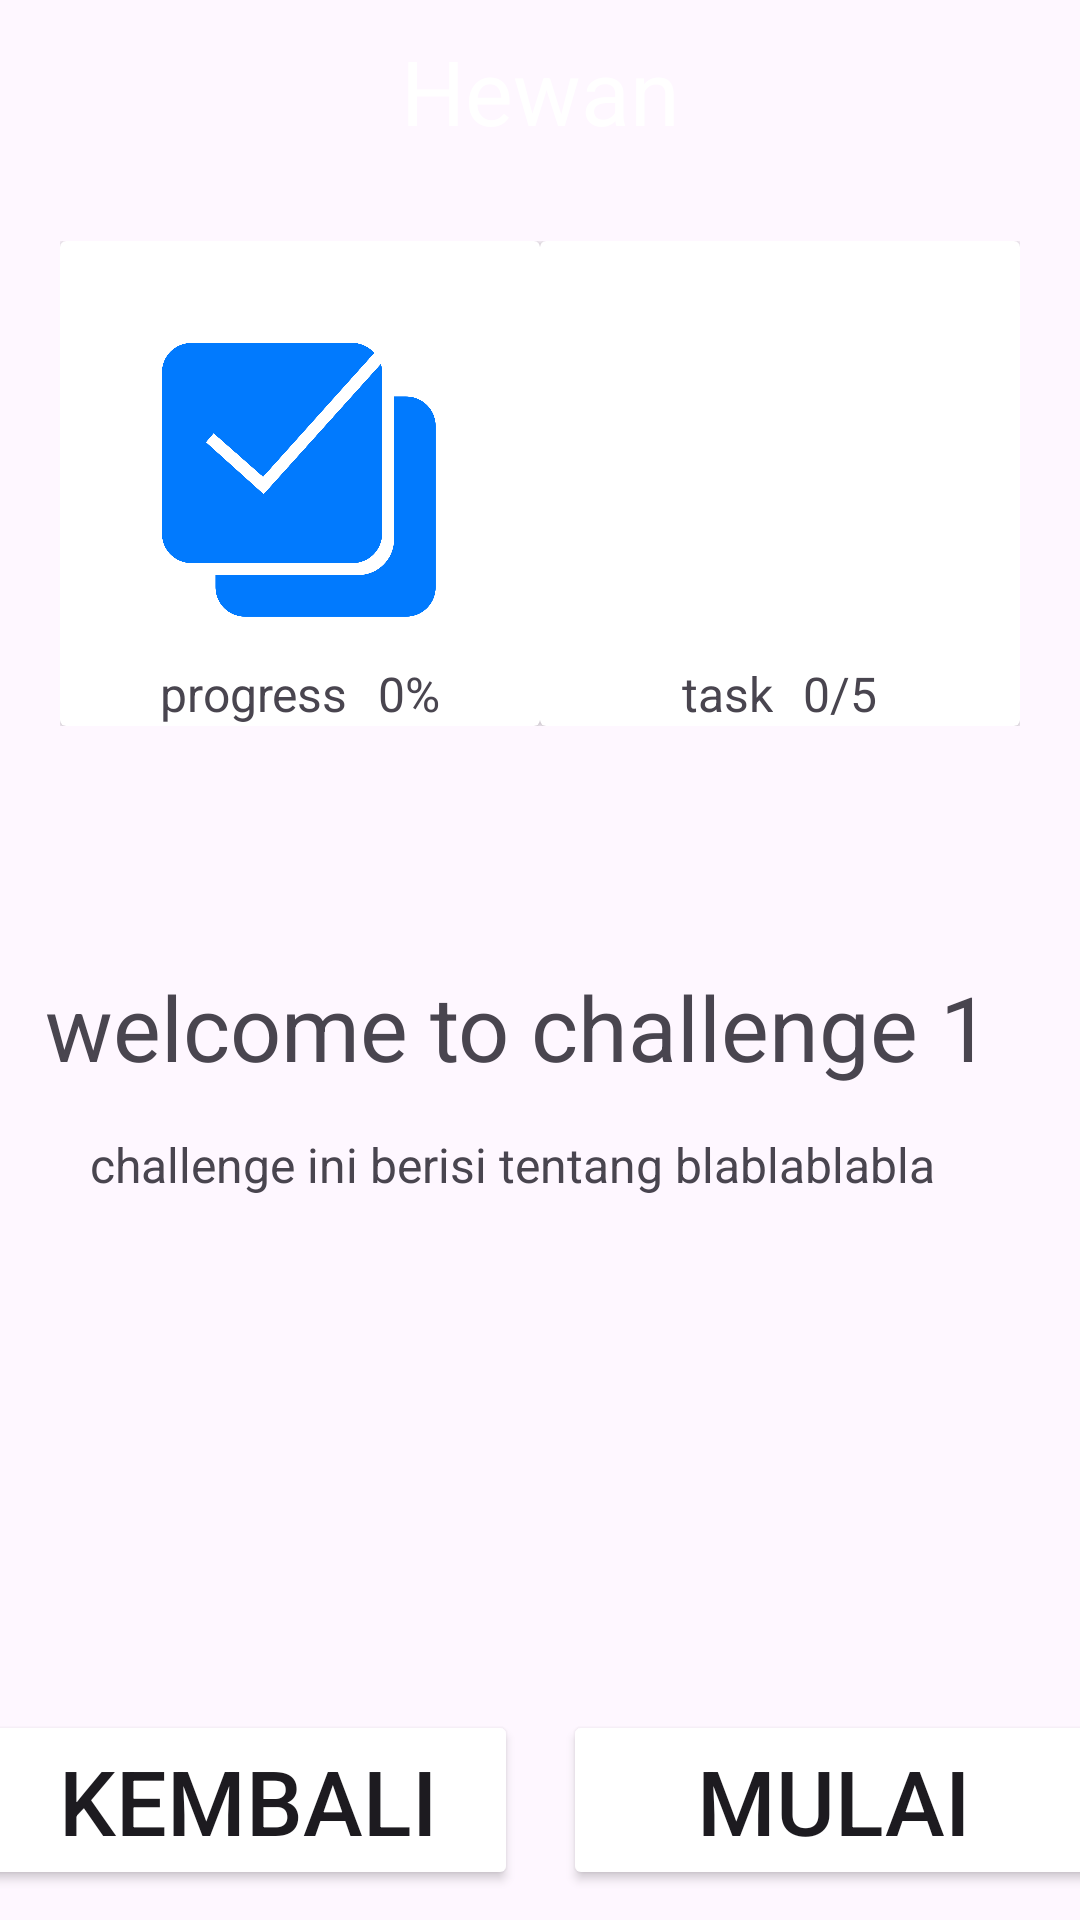

The Android layout XML behind this screen, and the referenced resources:
<!-- AndroidManifest.xml: application theme Base.Theme.EduSign -->
<!-- res/layout/activity_detail_challenge.xml -->
<?xml version="1.0" encoding="utf-8"?>
<androidx.constraintlayout.widget.ConstraintLayout xmlns:android="http://schemas.android.com/apk/res/android"
    xmlns:app="http://schemas.android.com/apk/res-auto"
    xmlns:tools="http://schemas.android.com/tools"
    android:layout_width="match_parent"
    android:layout_height="match_parent">

    <LinearLayout
        android:id="@+id/linearLayout"
        android:layout_width="match_parent"
        android:layout_height="wrap_content"
        android:background="@color/blue_primary"
        android:orientation="horizontal"
        app:layout_constraintBottom_toBottomOf="parent"
        app:layout_constraintEnd_toEndOf="parent"
        app:layout_constraintHorizontal_bias="0.0"
        app:layout_constraintStart_toStartOf="parent"
        app:layout_constraintTop_toTopOf="parent"
        app:layout_constraintVertical_bias="0.0">

        <TextView
            android:layout_width="match_parent"
            android:layout_height="wrap_content"
            android:layout_margin="10dp"
            android:text="@string/challenge_category_1"
            android:textSize="30sp"
            android:textColor="@color/white"
            android:gravity="center"/>

    </LinearLayout>

    <LinearLayout
        android:id="@+id/linearLayout3"
        android:layout_width="match_parent"
        android:layout_height="wrap_content"
        android:orientation="vertical"
        app:layout_constraintBottom_toBottomOf="parent"
        app:layout_constraintEnd_toEndOf="parent"
        app:layout_constraintHorizontal_bias="1.0"
        app:layout_constraintStart_toStartOf="parent"
        app:layout_constraintTop_toBottomOf="@+id/linearLayout"
        app:layout_constraintVertical_bias="0.0">

        <FrameLayout
            android:layout_width="match_parent"
            android:layout_height="wrap_content"
            android:layout_margin="20dp"
            android:background="@drawable/custom_border">

            <androidx.cardview.widget.CardView
                android:layout_width="wrap_content"
                android:layout_height="wrap_content"
                android:layout_gravity="start"
                android:background="@drawable/custom_border">

                <ImageView
                    android:layout_width="100dp"
                    android:layout_height="100dp"
                    android:layout_margin="30dp"
                    android:src="@drawable/tasks" />

                <LinearLayout
                    android:layout_width="wrap_content"
                    android:layout_height="wrap_content"
                    android:layout_gravity="center">

                    <TextView
                        android:layout_width="wrap_content"
                        android:layout_height="wrap_content"
                        android:layout_marginTop="140dp"
                        android:text="@string/progress"
                        android:textSize="16sp" />

                    <TextView
                        android:id="@+id/progress_value"
                        android:layout_width="wrap_content"
                        android:layout_height="wrap_content"
                        android:layout_marginStart="10dp"
                        android:layout_marginTop="140dp"
                        android:text="@string/value"
                        android:textSize="16sp" />

                    <TextView
                        android:layout_width="wrap_content"
                        android:layout_height="wrap_content"
                        android:layout_marginTop="140dp"
                        android:text="@string/percent"
                        android:textSize="16sp" />
                </LinearLayout>
            </androidx.cardview.widget.CardView>

            <androidx.cardview.widget.CardView
                android:layout_width="wrap_content"
                android:layout_height="wrap_content"
                android:layout_gravity="end"
                android:background="@drawable/custom_border">

                <ImageView
                    android:layout_width="100dp"
                    android:layout_height="100dp"
                    android:layout_margin="30dp"
                    android:src="@drawable/progress" />

                <LinearLayout
                    android:layout_width="wrap_content"
                    android:layout_height="wrap_content"
                    android:layout_gravity="center">

                    <TextView
                        android:layout_width="wrap_content"
                        android:layout_height="wrap_content"
                        android:layout_marginTop="140dp"
                        android:text="@string/task_completed"
                        android:textSize="16sp" />

                    <TextView
                        android:id="@+id/task_value"
                        android:layout_width="wrap_content"
                        android:layout_height="wrap_content"
                        android:layout_marginStart="10dp"
                        android:layout_marginTop="140dp"
                        android:text="@string/value"
                        android:textSize="16sp" />

                    <TextView
                        android:layout_width="wrap_content"
                        android:layout_height="wrap_content"
                        android:layout_marginTop="140dp"
                        android:text="@string/per5"
                        android:textSize="16sp" />
                </LinearLayout>
            </androidx.cardview.widget.CardView>
        </FrameLayout>

        <LinearLayout
            android:layout_width="match_parent"
            android:layout_height="wrap_content"
            android:layout_marginStart="15dp"
            android:layout_marginTop="60dp"
            android:orientation="vertical">

            <TextView
                android:layout_width="wrap_content"
                android:layout_height="wrap_content"
                android:text="@string/welcome_challenge1"
                android:textSize="30sp" />

            <TextView
                android:layout_width="match_parent"
                android:layout_height="wrap_content"
                android:layout_margin="15dp"
                android:text="@string/challenge_introduction"
                android:textSize="16sp" />
        </LinearLayout>
    </LinearLayout>

    <LinearLayout
        android:layout_width="match_parent"
        android:layout_height="wrap_content"
        android:gravity="center"
        android:layout_marginTop="10dp"
        android:layout_marginBottom="10dp"
        app:layout_constraintBottom_toBottomOf="parent"
        app:layout_constraintEnd_toEndOf="parent"
        app:layout_constraintHorizontal_bias="0.0"
        app:layout_constraintStart_toStartOf="parent"
        app:layout_constraintTop_toBottomOf="@+id/linearLayout3"
        app:layout_constraintVertical_bias="1.0">

        <Button
            android:layout_width="180dp"
            android:layout_height="60dp"
            android:layout_marginEnd="15dp"
            android:backgroundTint="@color/blue_primary"
            android:text="@string/kembali"
            android:textSize="30sp" />

        <Button
            android:layout_width="180dp"
            android:layout_height="60dp"
            android:backgroundTint="@color/blue_primary"
            android:text="@string/mulai"
            android:textSize="30sp" />
    </LinearLayout>
</androidx.constraintlayout.widget.ConstraintLayout>
<!-- resources referenced by this layout -->
<resources>
  <color name="white">#FFFFFFFF</color>
  <!-- drawable tasks: png bitmap (drawable, 23001 bytes) -->
  <string name="challenge_category_1">Hewan</string>
  <string name="challenge_introduction">challenge ini berisi tentang blablablabla</string>
  <string name="kembali">kembali</string>
  <string name="mulai">mulai</string>
  <string name="per5">/5</string>
  <string name="percent">%</string>
  <string name="progress">progress</string>
  <string name="task_completed">task</string>&gt;
  <string name="value">0</string>
  <string name="welcome_challenge1">welcome to challenge 1</string>
  <style name="Base.Theme.EduSign" parent="Theme.Material3.DayNight.NoActionBar">
          
          
          <item name="android:statusBarColor" tools:targetApi="l">@color/blue_primary</item>
          <item name="colorPrimary">@color/blue_primary</item>
          <item name="colorPrimaryDark">@color/blue_secondary</item>
          <item name="colorAccent">@color/blue_primary</item>
  
      </style>
</resources>
